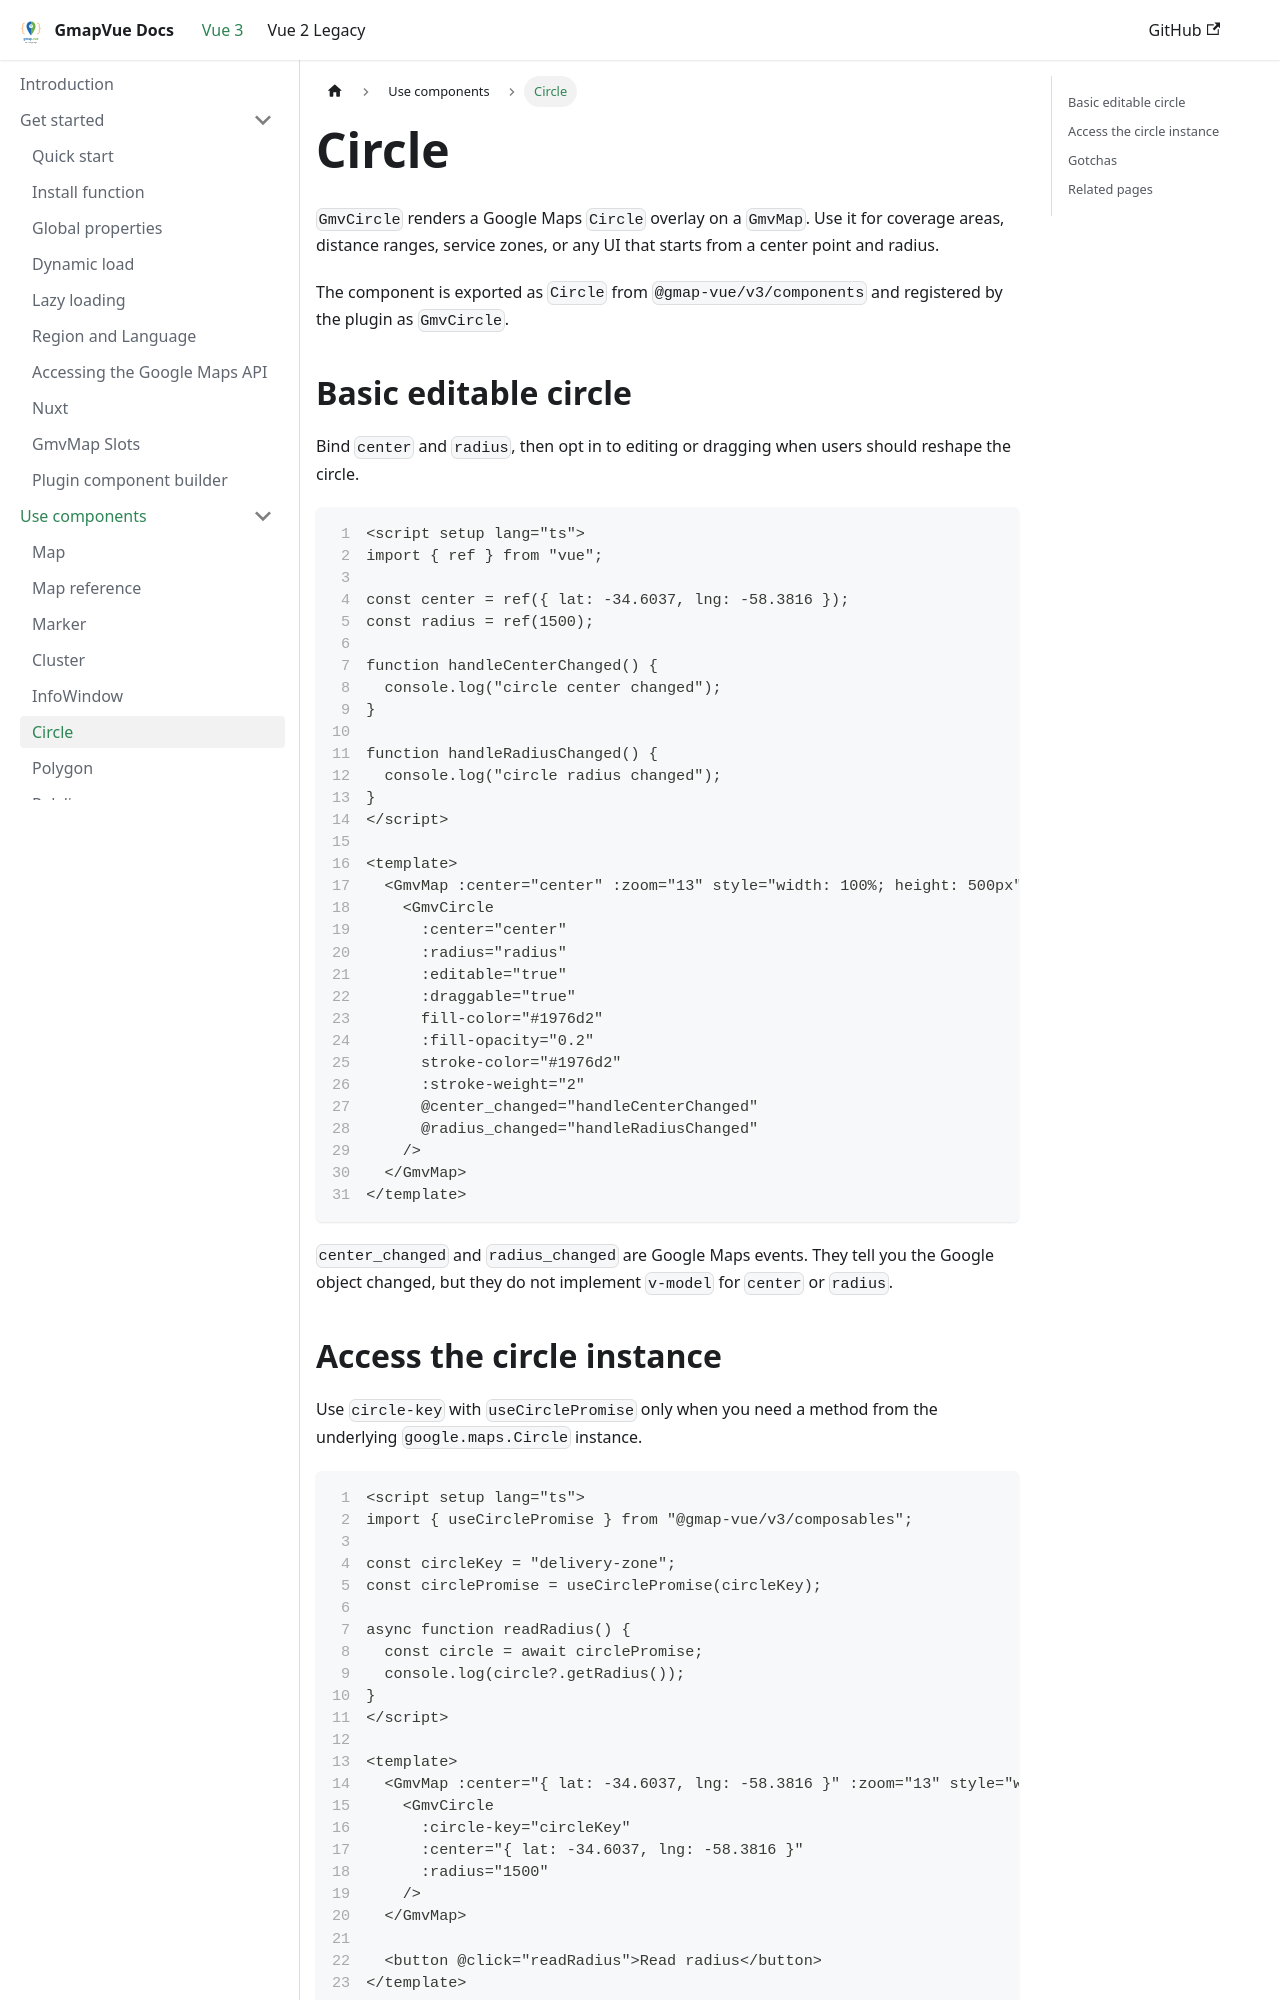

repository: diegoazh/gmap-vue · page: docs/vue-3-version/guide/components/circle/index.html · generator: docusaurus

---
id: circle
sidebar_position: 5
sidebar_label: Circle
---

# Circle

`GmvCircle` renders a Google Maps `Circle` overlay on a `GmvMap`. Use it for coverage areas, distance ranges, service zones, or any UI that starts from a center point and radius.

The component is exported as `Circle` from `@gmap-vue/v3/components` and registered by the plugin as `GmvCircle`.

## Basic editable circle

Bind `center` and `radius`, then opt in to editing or dragging when users should reshape the circle.

```vue showLineNumbers
<script setup lang="ts">
import { ref } from "vue";

const center = ref({ lat: -34.6037, lng: -58.3816 });
const radius = ref(1500);

function handleCenterChanged() {
  console.log("circle center changed");
}

function handleRadiusChanged() {
  console.log("circle radius changed");
}
</script>

<template>
  <GmvMap :center="center" :zoom="13" style="width: 100%; height: 500px">
    <GmvCircle
      :center="center"
      :radius="radius"
      :editable="true"
      :draggable="true"
      fill-color="#1976d2"
      :fill-opacity="0.2"
      stroke-color="#1976d2"
      :stroke-weight="2"
      @center_changed="handleCenterChanged"
      @radius_changed="handleRadiusChanged"
    />
  </GmvMap>
</template>
```

`center_changed` and `radius_changed` are Google Maps events. They tell you the Google object changed, but they do not implement `v-model` for `center` or `radius`.
